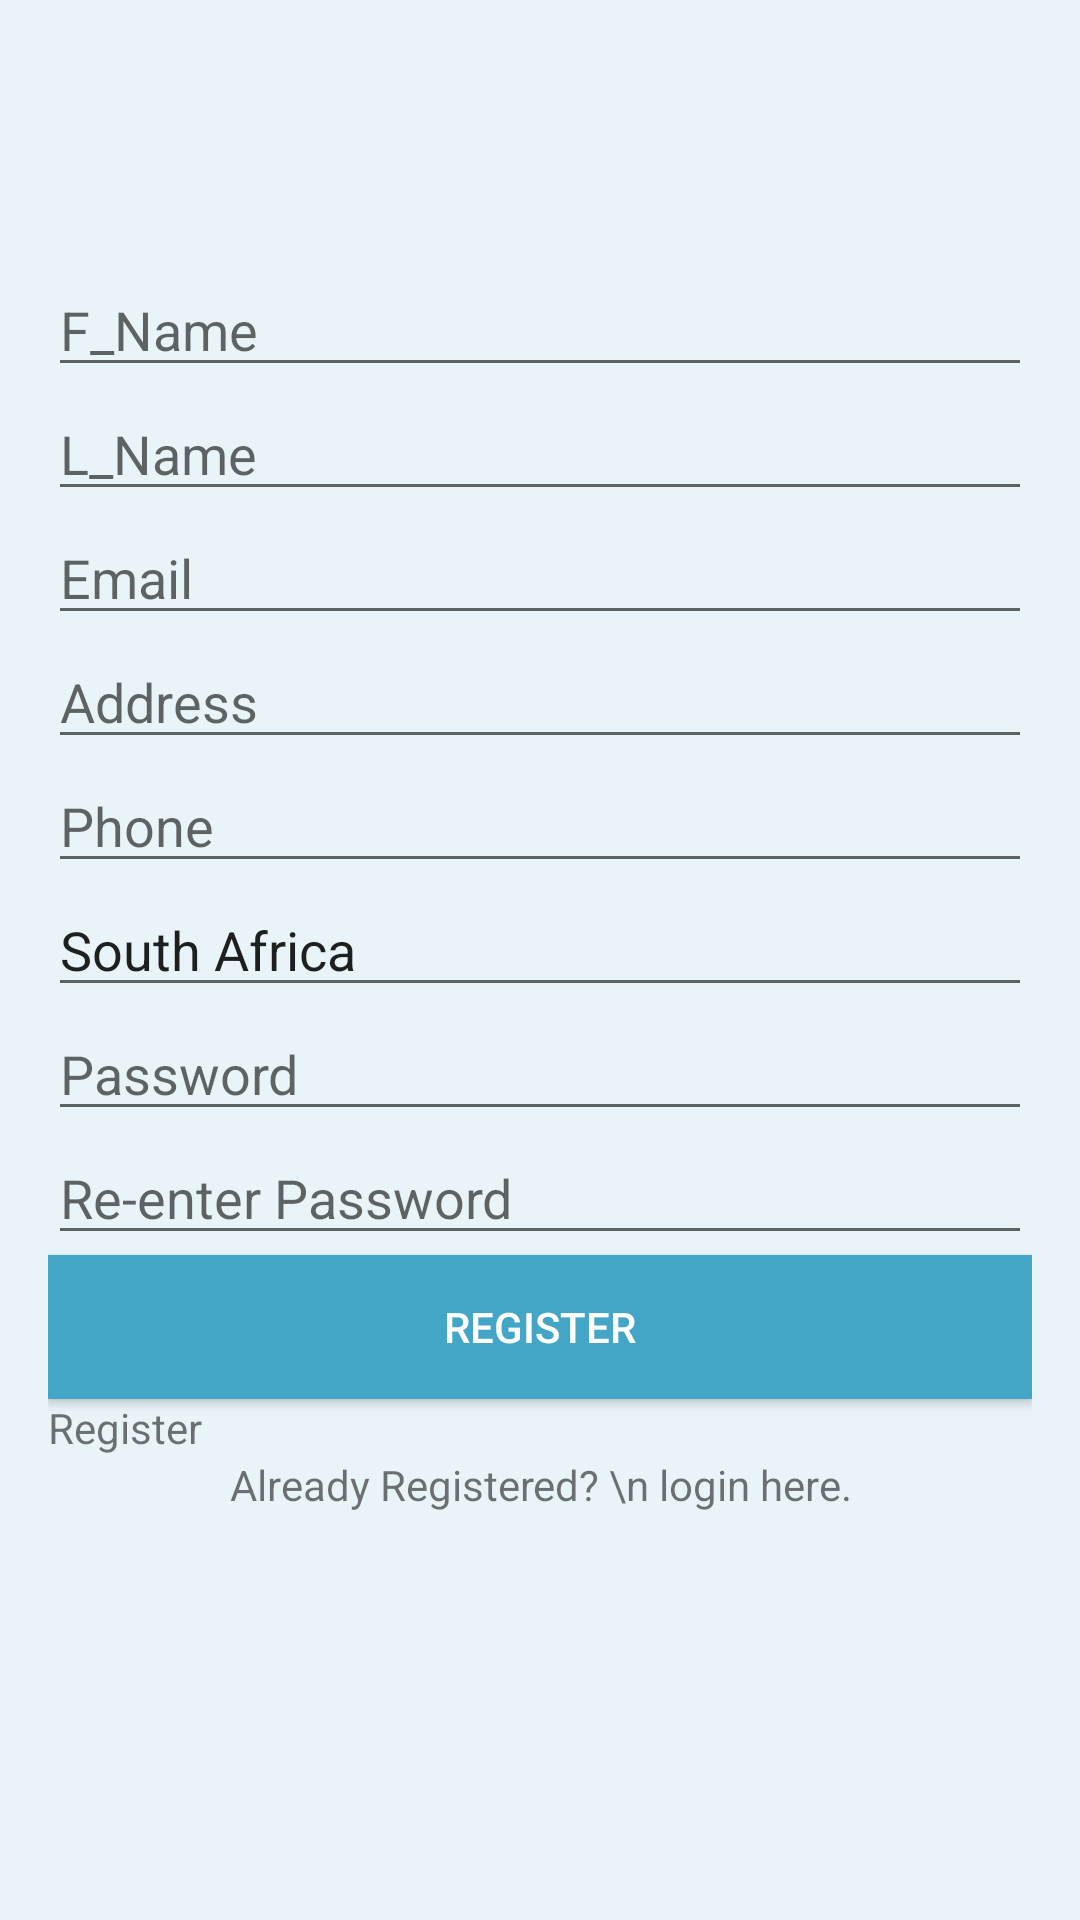

Write the Android layout XML for this screen, with the resource values it uses.
<!-- AndroidManifest.xml: application theme Theme.MyApplication15 -->
<!-- res/layout/activity_register.xml -->
<?xml version="1.0" encoding="utf-8"?>

<LinearLayout xmlns:android="http://schemas.android.com/apk/res/android"
    xmlns:app="http://schemas.android.com/apk/res-auto"
    xmlns:tools="http://schemas.android.com/tools"
    android:layout_width="match_parent"
    android:layout_height="match_parent"
    tools:context=".Register"
    android:orientation="vertical"
    android:background="#e8f4f8"
    android:gravity="center"
    android:padding="16dp">

    <EditText
        android:id="@+id/etName"
        android:layout_width="match_parent"
        android:layout_height="wrap_content"
        android:ems="10"
        android:inputType="textPersonName"
        android:hint="F_Name" />
    <EditText
        android:id="@+id/etName1"
        android:layout_width="match_parent"
        android:layout_height="wrap_content"
        android:ems="10"
        android:inputType="textPersonName"
        android:hint="L_Name" />

    <EditText
        android:id="@+id/etEmail"
        android:layout_width="match_parent"
        android:layout_height="wrap_content"
        android:ems="10"
        android:inputType="textEmailAddress"
        android:hint="Email"/>
    <EditText
        android:id="@+id/etAddress"
        android:layout_width="match_parent"
        android:layout_height="wrap_content"
        android:ems="10"
        android:inputType="textPersonName"
        android:hint="Address" />
    <EditText
        android:id="@+id/etPhone"
        android:layout_width="match_parent"
        android:layout_height="wrap_content"
        android:ems="10"
        android:inputType="textPersonName"
        android:hint="Phone" />
    <EditText
        android:id="@+id/etCountry"
        android:layout_width="match_parent"
        android:layout_height="wrap_content"
        android:ems="10"
        android:text="South Africa"
        android:inputType="textPersonName"
        android:hint="Country" />

    <EditText
        android:id="@+id/etPassword"
        android:layout_width="match_parent"
        android:layout_height="wrap_content"
        android:ems="10"
        android:inputType="textPassword"
        android:hint="Password"/>

    <EditText
        android:id="@+id/et2Password"
        android:layout_width="match_parent"
        android:layout_height="wrap_content"
        android:ems="10"
        android:inputType="textPassword"
        android:hint="Re-enter Password"/>

    <Button
        android:id="@+id/btnRegister"
        android:layout_width="match_parent"
        android:layout_height="wrap_content"
        android:text="Register"
        android:onClick="Save"
        android:background="#44a6c6"
        android:textColor="@android:color/white"/>

    <TextView
        android:id="@+id/tv"
        android:layout_width="match_parent"
        android:layout_height="wrap_content"
        android:text="Register"/>

    <TextView
        android:id="@+id/textView3"
        android:layout_width="match_parent"
        android:layout_height="wrap_content"
        android:text="Already Registered? \n login here."
        android:textAlignment="center"
        android:gravity="center_horizontal"
        android:onClick="Go_Login"/>

    <ProgressBar
        android:id="@+id/progressBar"
        style="?android:attr/progressBarStyle"
        android:layout_width="match_parent"
        android:layout_height="wrap_content"
        android:visibility="invisible" />


</LinearLayout>
<!-- resources referenced by this layout -->
<resources>
  <style name="Theme.MyApplication15" parent="Theme.MaterialComponents.DayNight.DarkActionBar">
          
          <item name="colorPrimary">@color/purple_500</item>
          <item name="colorPrimaryVariant">@color/purple_700</item>
          <item name="colorOnPrimary">@color/white</item>
          
          <item name="colorSecondary">@color/teal_200</item>
          <item name="colorSecondaryVariant">@color/teal_700</item>
          <item name="colorOnSecondary">@color/black</item>
          
          <item name="android:statusBarColor" tools:targetApi="l">?attr/colorPrimaryVariant</item>
          
      </style>
  <!-- not gathered from this repository: default colours our renderer supplied (Android Studio template values) -->
  <color name="purple_500">#FF6200EE</color>
  <color name="purple_700">#FF3700B3</color>
  <color name="teal_200">#FF03DAC5</color>
  <color name="teal_700">#FF018786</color>
  <color name="black">#FF000000</color>
  <color name="white">#FFFFFFFF</color>
</resources>
